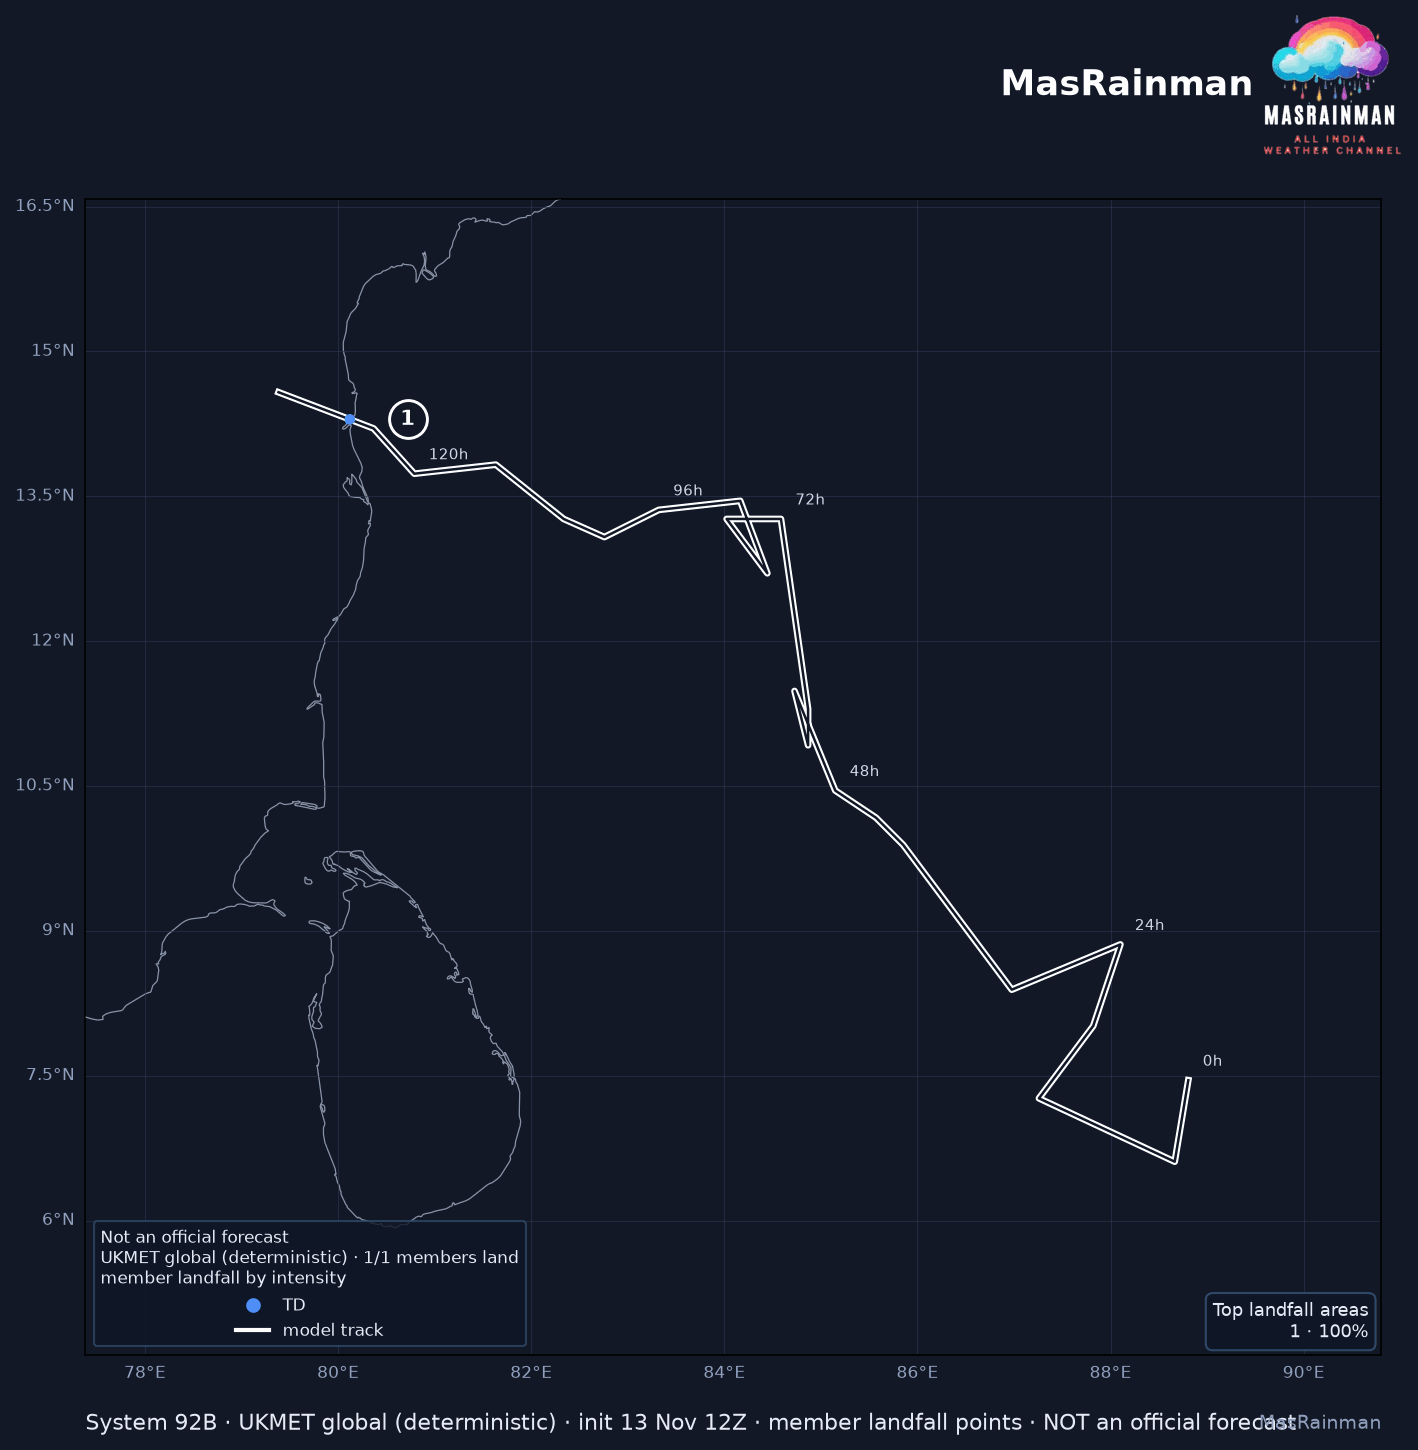

Source data for this figure (header and first rows):
member, lat, lon, step, wind_kt, cls
0, 14.3, 80.12, 127.5, 29.54, TD
